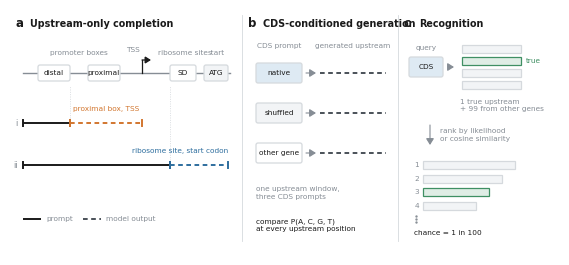

Reproduce this figure in Python. (Note: this script raises an exception after producing the figure.)
"""Figure 1: schematic of the three tasks (generation x2, recognition).

Redraw of ICBINB_BIO_NEURIPS2026_FIGS_1.pdf: same three-panel layout, cleaner
line work and a restricted palette. Vector PDF, drawn at final size (5.5 in =
\linewidth) so point sizes match the manuscript text.

    python code/make_fig1_tasks.py
"""

import matplotlib
matplotlib.use("pdf")
import matplotlib.pyplot as plt
from matplotlib.patches import Rectangle, FancyArrowPatch, FancyBboxPatch

# ---------------------------------------------------------------- style ----
plt.rcParams.update({
    "font.family": "sans-serif",
    "font.sans-serif": ["Helvetica", "Arial", "DejaVu Sans"],
    "pdf.fonttype": 42,
    "svg.fonttype": "none",
})

INK      = "#1A1A1A"   # text, prompt segments
DARK     = "#4A5158"   # model-output dashes where colour is not needed
GREY     = "#868D95"   # DNA backbone, secondary text
GREY_L   = "#D5D9DD"   # box strokes, dividers
GREY_F   = "#F2F4F6"   # neutral fills
ORANGE   = "#D2762F"   # task i  (proximal box + TSS)
BLUE     = "#2E6E9E"   # task ii (ribosome site + start codon)
BLUE_F   = "#DEEAF3"
GREEN    = "#3F8F63"   # the true CDS-upstream pair
GREEN_F  = "#DFEDE5"

FS_PANEL, FS_TITLE, FS_LAB, FS_NOTE = 8.5, 6.9, 6.0, 5.3
LW = 0.9
DASH = (0, (2.4, 1.8))

W, H = 5.5, 2.45
fig = plt.figure(figsize=(W, H))
ax = fig.add_axes([0, 0, 1, 1])
ax.set_xlim(0, W); ax.set_ylim(0, H); ax.axis("off")


# --------------------------------------------------------------- helpers ---
def text(x, y, s, size=FS_LAB, color=INK, ha="left", va="center", weight=None):
    ax.text(x, y, s, fontsize=size, color=color, ha=ha, va=va,
            fontweight=weight, linespacing=1.25)


def box(x0, x1, y, h, fc="white", ec=GREY_L, lw=LW, label=None,
        label_color=INK, size=FS_LAB, r=0.02, z=3):
    ax.add_patch(FancyBboxPatch(
        (x0, y - h / 2), x1 - x0, h, boxstyle=f"round,pad=0,rounding_size={r}",
        facecolor=fc, edgecolor=ec, linewidth=lw, zorder=z))
    if label:
        text((x0 + x1) / 2, y, label, size=size, color=label_color, ha="center")


def seg(x0, x1, y, color, dashed=False, lw=1.4, cap=True):
    ax.plot([x0, x1], [y, y], color=color, lw=lw, zorder=4,
            solid_capstyle="butt", linestyle=DASH if dashed else "-")
    if cap:  # end ticks make the span boundaries unambiguous
        for x in (x0, x1):
            ax.plot([x, x], [y - 0.032, y + 0.032], color=color, lw=lw, zorder=4)


def arrow(x0, y0, x1, y1, color=GREY, lw=0.8, hw=1.6):
    ax.add_patch(FancyArrowPatch(
        (x0, y0), (x1, y1), color=color, lw=lw, shrinkA=0, shrinkB=0, zorder=5,
        arrowstyle=f"-|>,head_width={hw},head_length={hw * 1.6}",
        mutation_scale=1.5, joinstyle="miter"))


def panel(letter, title, x, y=None):
    y = H - 0.13 if y is None else y
    text(x, y, letter, size=FS_PANEL, weight="bold")
    text(x + 0.15, y - 0.005, title, size=FS_TITLE, weight="bold")


# dividers between panels
for xd in (2.32, 3.88):
    ax.plot([xd, xd], [0.14, H - 0.05], color=GREY_L, lw=0.6, zorder=1)


# ================================================================ panel A ===
panel("a", "Upstream-only completion", 0.05)

xL, xR = 0.13, 2.20
y_map, hb = 1.82, 0.16
D0, D1 = 0.28, 0.60          # distal box
P0, P1 = 0.78, 1.10          # proximal box
xTSS = 1.32                  # transcription start site
S0, S1 = 1.60, 1.86          # ribosome binding (Shine-Dalgarno) site
A0, A1 = 1.94, 2.18          # start codon

ax.plot([xL, xR], [y_map, y_map], color=GREY, lw=1.0, zorder=2)
box(D0, D1, y_map, hb, label="distal", size=FS_NOTE)
box(P0, P1, y_map, hb, label="proximal", size=FS_NOTE)
box(S0, S1, y_map, hb, label="SD", size=FS_NOTE)
box(A0, A1, y_map, hb, fc=GREY_F, label="ATG", size=FS_NOTE)

# TSS: bent arrow off the backbone
ax.plot([xTSS, xTSS], [y_map, y_map + 0.13], color=INK, lw=0.9, zorder=4)
arrow(xTSS, y_map + 0.13, xTSS + 0.09, y_map + 0.13, color=INK, lw=0.9, hw=1.4)

text((D0 + P1) / 2, y_map + 0.20, "promoter boxes", size=FS_NOTE, color=GREY,
     ha="center")
text(xTSS - 0.02, y_map + 0.235, "TSS", size=FS_NOTE, color=GREY, ha="right")
text((S0 + S1) / 2, y_map + 0.20, "ribosome site", size=FS_NOTE, color=GREY,
     ha="center")
text((A0 + A1) / 2, y_map + 0.20, "start", size=FS_NOTE, color=GREY, ha="center")

# the two prompt cut points, carried down to the tracks
y_i, y_ii = 1.32, 0.90
for xc, yb in ((D1, y_i), (S0, y_ii)):
    ax.plot([xc, xc], [yb + 0.05, y_map - 0.13], color=GREY_L, lw=0.6,
            linestyle=(0, (1.2, 1.6)), zorder=1)

text(xL - 0.05, y_i, "i", size=FS_LAB, color=GREY, ha="right")
seg(xL, D1, y_i, INK)
seg(D1, xTSS, y_i, ORANGE, dashed=True)
text((D1 + xTSS) / 2, y_i + 0.14, "proximal box, TSS", size=FS_NOTE,
     color=ORANGE, ha="center")

text(xL - 0.05, y_ii, "ii", size=FS_LAB, color=GREY, ha="right")
seg(xL, S0, y_ii, INK)
seg(S0, A1, y_ii, BLUE, dashed=True)
text(A1, y_ii + 0.14, "ribosome site, start codon", size=FS_NOTE, color=BLUE,
     ha="right")

# legend
y_leg = 0.36
seg(xL, xL + 0.18, y_leg, INK, cap=False)
text(xL + 0.23, y_leg, "prompt", size=FS_NOTE, color=GREY)
seg(xL + 0.60, xL + 0.78, y_leg, DARK, dashed=True, cap=False)
text(xL + 0.83, y_leg, "model output", size=FS_NOTE, color=GREY)


# ================================================================ panel B ===
panel("b", "CDS-conditioned generation", 2.38)

bx0, bx1 = 2.46, 2.92        # CDS box
ux0, ux1 = 3.10, 3.76        # generated upstream
rows = [("native", BLUE_F), ("shuffled", GREY_F), ("other gene", "white")]
y_rows = [1.82, 1.42, 1.02]

text((bx0 + bx1) / 2, 2.09, "CDS prompt", size=FS_NOTE, color=GREY, ha="center")
text((ux0 + ux1) / 2, 2.09, "generated upstream", size=FS_NOTE, color=GREY,
     ha="center")

for (lab, fc), yr in zip(rows, y_rows):
    box(bx0, bx1, yr, 0.20, fc=fc, label=lab, size=FS_NOTE)
    arrow(bx1 + 0.04, yr, ux0 - 0.04, yr)
    seg(ux0, ux1, yr, DARK, dashed=True, cap=False)

text(2.46, 0.62, "one upstream window,\nthree CDS prompts", size=FS_NOTE,
     color=GREY)
text(2.46, 0.30, "compare P(A, C, G, T)\nat every upstream position", size=FS_NOTE,
     color=INK, va="center")


# ================================================================ panel C ===
panel("c", "Recognition", 3.94)

qx0, qx1, yq = 3.99, 4.33, 1.88
box(qx0, qx1, yq, 0.20, fc=BLUE_F, label="CDS", size=FS_NOTE)
text((qx0 + qx1) / 2, yq + 0.19, "query", size=FS_NOTE, color=GREY, ha="center")

# candidate upstreams: one true (green) + 99 decoys (grey)
cx0, cx1 = 4.52, 5.11
y_cand = [2.06, 1.94, 1.82, 1.70]
arrow(qx1 + 0.05, yq, cx0 - 0.08, yq)
for k, yc in enumerate(y_cand):
    is_true = (k == 1)
    ax.add_patch(Rectangle((cx0, yc - 0.036), cx1 - cx0, 0.072, zorder=3,
                           facecolor=GREEN_F if is_true else GREY_F,
                           edgecolor=GREEN if is_true else GREY_L, lw=LW))
text(cx1 + 0.05, y_cand[1], "true", size=FS_NOTE, color=GREEN)
text(cx0 - 0.02, y_cand[-1] - 0.14, "1 true upstream\n+ 99 from other genes",
     size=FS_NOTE, color=GREY, va="top")

# score -> rank
arrow(4.20, 1.30, 4.20, 1.10)
text(4.30, 1.20, "rank by likelihood\nor cosine similarity", size=FS_NOTE,
     color=GREY, va="center")

rx0, rw = 4.13, 0.92
yr0, dy = 0.90, 0.135
for k in range(4):
    yy = yr0 - k * dy
    is_true = (k == 2)
    ax.add_patch(Rectangle((rx0, yy - 0.04), rw * (1.0 - 0.14 * k), 0.08,
                           zorder=3,
                           facecolor=GREEN_F if is_true else GREY_F,
                           edgecolor=GREEN if is_true else GREY_L, lw=LW))
    text(rx0 - 0.04, yy, f"{k + 1}", size=FS_NOTE, color=GREY, ha="right")
for j in range(3):  # vertical ellipsis
    ax.plot([rx0 - 0.075], [yr0 - 4 * dy + 0.035 - j * 0.033], marker="o",
            ms=0.7, color=GREY, zorder=3)
text(rx0 - 0.09, 0.22, "chance = 1 in 100", size=FS_NOTE, color=INK)

out = "figures/ICBINB_BIO_NEURIPS2026_FIGS_1.pdf"
fig.savefig(out)
print("wrote", out)
